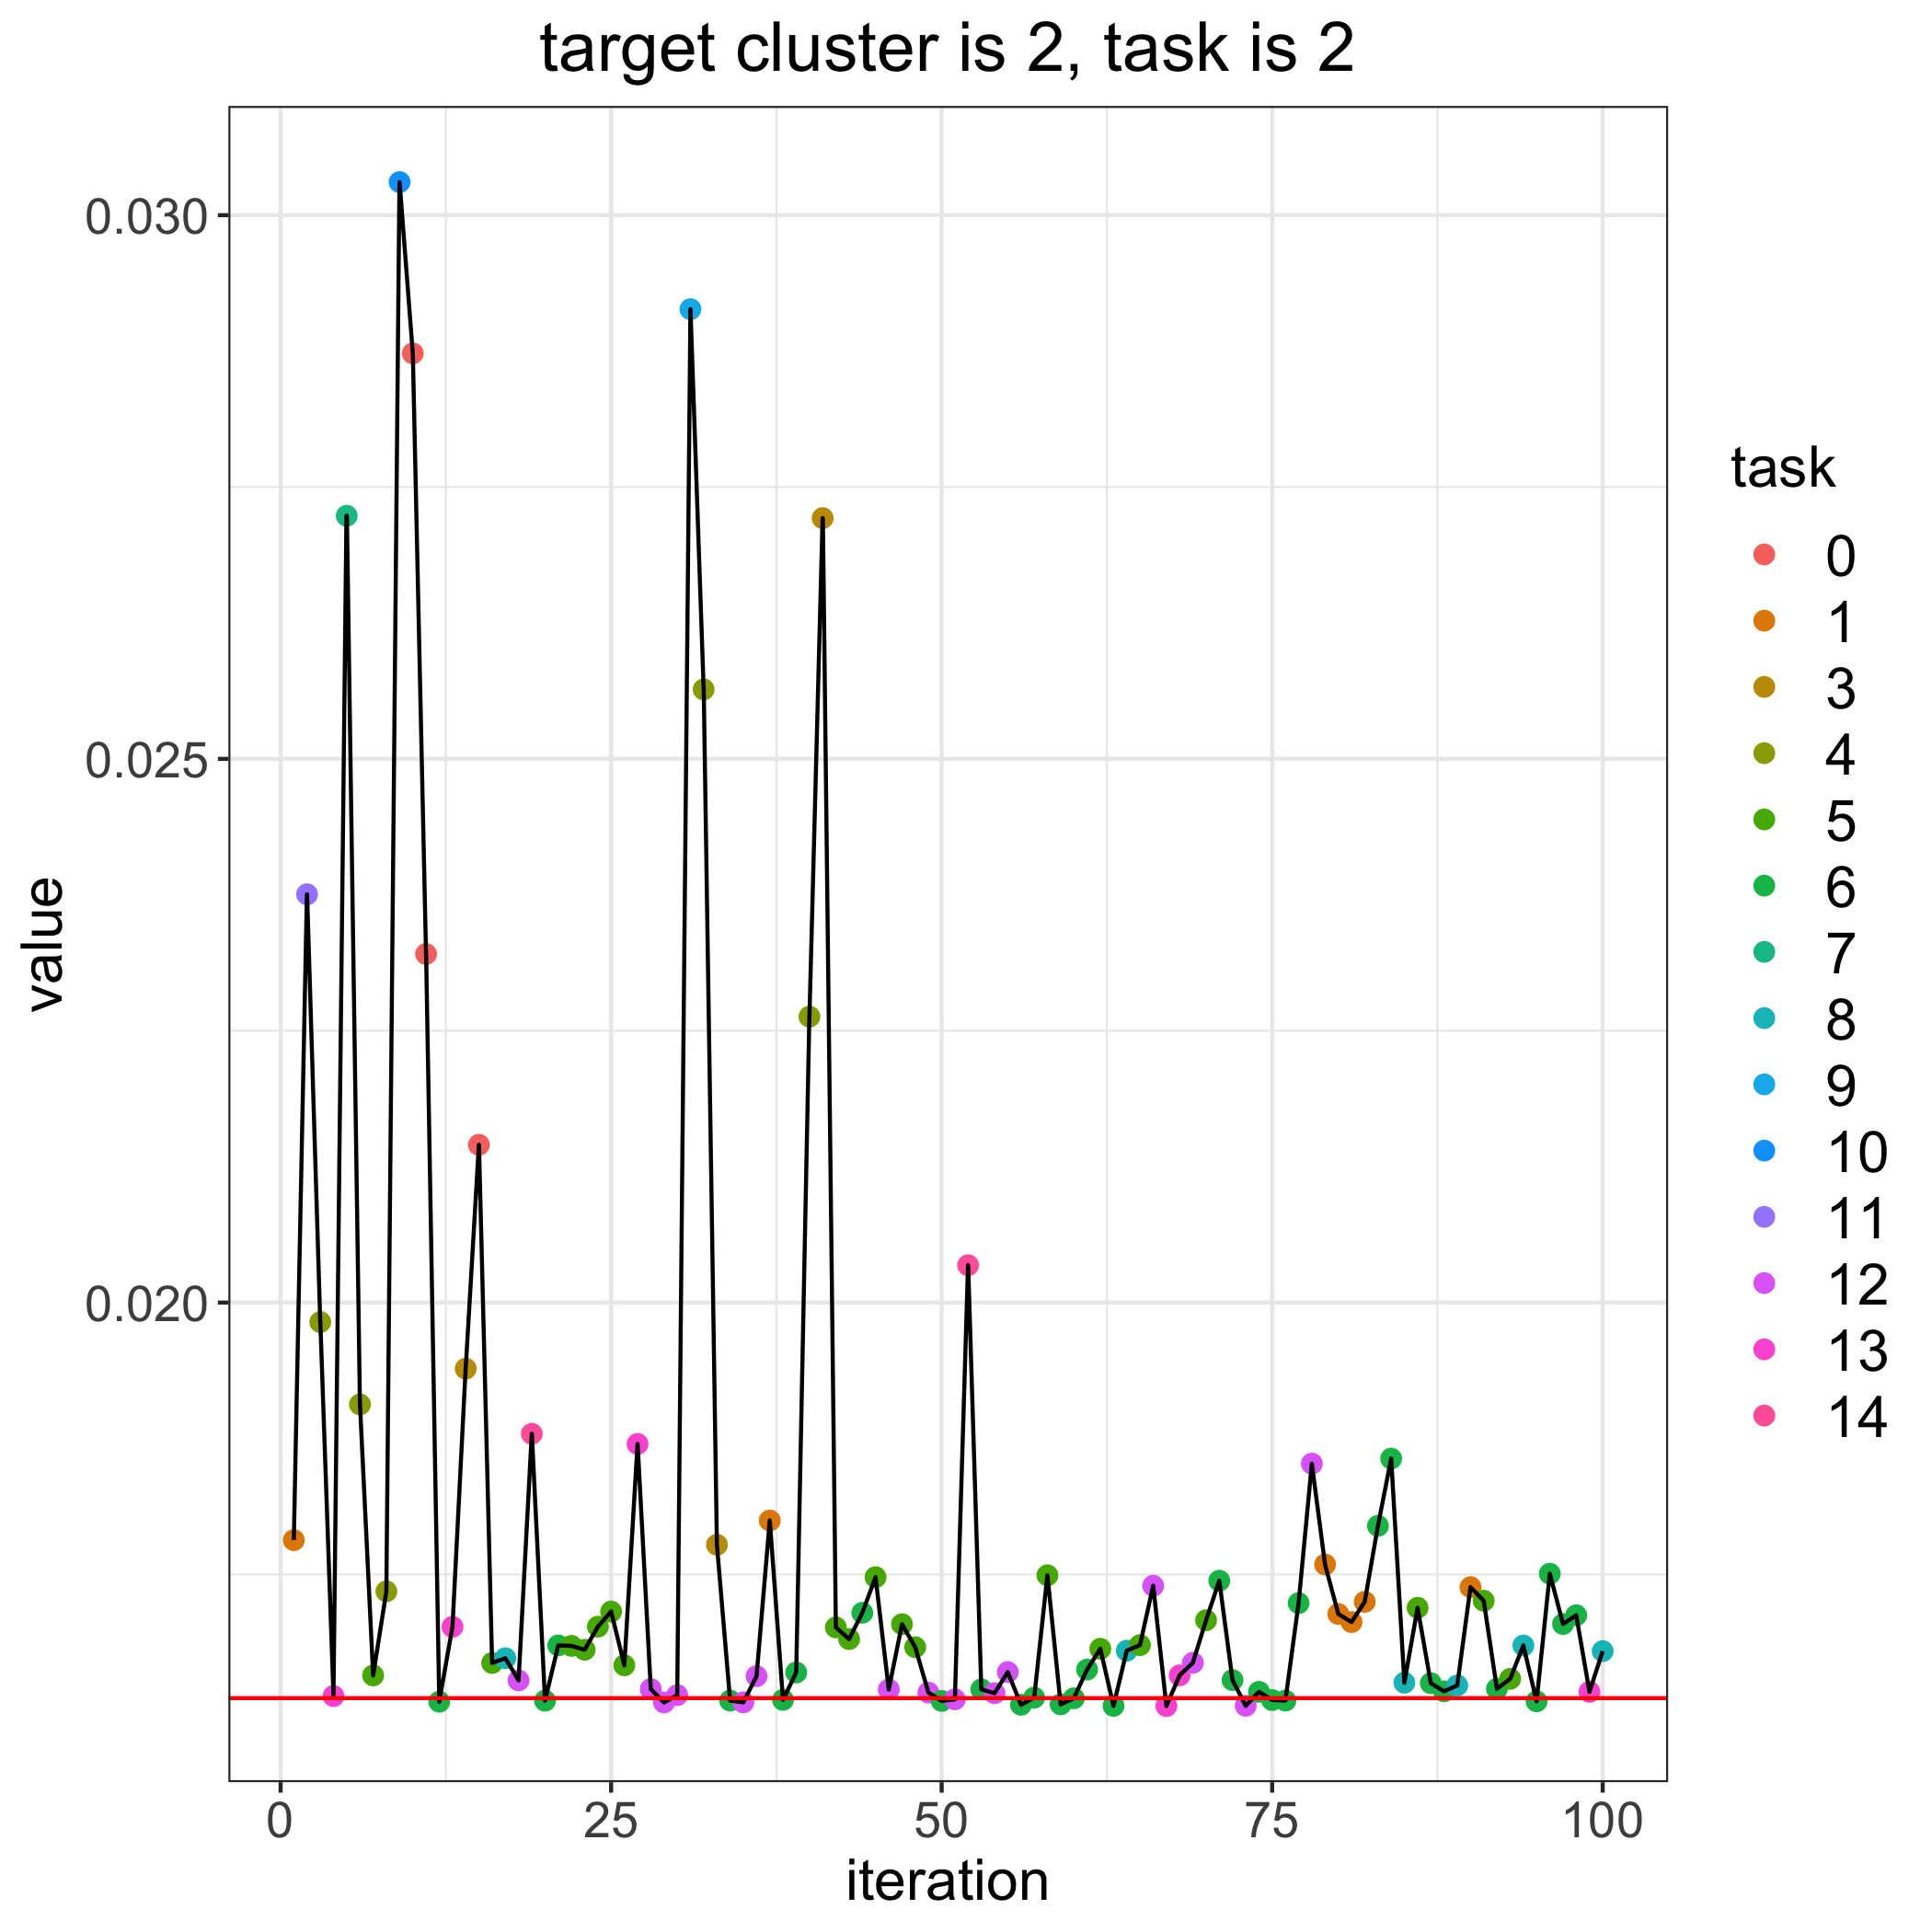

The file beside this chart, header and first rows:
, losses, bandit_selects
0, 0.01636, 
1, 0.01782, 1.0
2, 0.02375, 11.0
3, 0.01982, 4.0
4, 0.01638, 13.0
5, 0.02724, 7.0
6, 0.01906, 4.0
7, 0.01657, 5.0
8, 0.01734, 4.0
9, 0.0303, 10.0
10, 0.02873, 0.0
11, 0.02321, 0.0
12, 0.01633, 6.0
13, 0.01702, 13.0
14, 0.01939, 3.0
15, 0.02145, 0.0
16, 0.01669, 5.0
17, 0.01673, 8.0
18, 0.01653, 12.0
19, 0.01879, 14.0
20, 0.01634, 6.0
21, 0.01685, 6.0
22, 0.01684, 5.0
23, 0.01681, 5.0
24, 0.01702, 5.0
25, 0.01716, 5.0
26, 0.01666, 5.0
27, 0.0187, 13.0
28, 0.01645, 12.0
29, 0.01632, 12.0
30, 0.01639, 12.0
31, 0.02914, 9.0
32, 0.02564, 4.0
33, 0.01777, 3.0
34, 0.01634, 6.0
35, 0.01632, 12.0
36, 0.01656, 12.0
37, 0.018, 1.0
38, 0.01635, 6.0
39, 0.0166, 6.0
40, 0.02263, 4.0
41, 0.02721, 3.0
42, 0.01701, 5.0
43, 0.01691, 5.0
44, 0.01715, 6.0
45, 0.01747, 5.0
46, 0.01644, 12.0
47, 0.01704, 5.0
48, 0.01683, 5.0
49, 0.01641, 12.0
50, 0.01634, 6.0
51, 0.01635, 12.0
52, 0.02034, 14.0
53, 0.01644, 6.0
54, 0.01641, 12.0
55, 0.0166, 12.0
56, 0.0163, 6.0
57, 0.01637, 6.0
58, 0.01749, 5.0
59, 0.01631, 6.0
... 41 more rows
